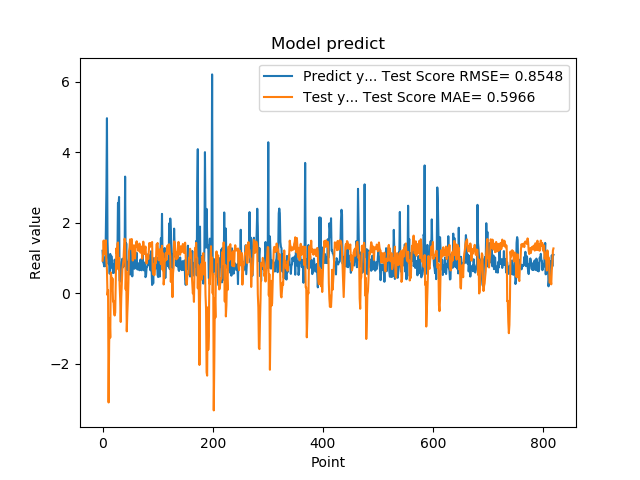

The file beside this chart, header and first rows:
1.201630949974060059e+00, 9.191323636465319469e-01
8.802530169486999512e-01, 1.083067163153680346e+00
8.531429767608642578e-01, 1.491126225307932485e+00
7.591750025749206543e-01, 1.137746861248169594e+00
1.005007982254028320e+00, 1.105620979741044785e+00
7.687720060348510742e-01, 1.436512491923491286e+00
1.740013241767883301e+00, 1.497881815321854271e+00
2.913533687591552734e+00, 9.149580926608428255e-01
4.963075160980224609e+00, 6.492497366302858453e-01
1.471215128898620605e+00, -5.652661559296359717e-02
1.000648975372314453e+00, 8.118522561410945748e-02
8.220189809799194336e-01, -3.103936701417320698e+00
9.362199902534482643e-01, -1.437607831247113666e+00
5.486897230148315430e-01, -7.272175368492179715e-01
1.111255049705505371e+00, -1.263785974650237121e+00
7.148039937019348145e-01, 5.871802174251136153e-01
1.052167057991027832e+00, 4.677247462415797252e-01
8.955980539321898304e-01, 6.401879729033506383e-02
7.769405245780944824e-01, 4.191120643811913071e-01
5.699509978294372559e-01, -2.386855462863149702e-01
8.244060277938842773e-01, -2.169594722313299695e-01
5.800840258598327637e-01, -5.742163418393126939e-01
9.488009810447691761e-01, -6.367438005153720493e-01
7.918390035629272461e-01, -5.531338194300472466e-01
6.937990188598632812e-01, 3.255422646542519005e-01
6.834830045700073242e-01, 1.266718977662412815e+00
9.433320164680479847e-01, 1.118205119646650703e+00
1.032713770866394043e+00, 1.391271789382968915e+00
2.556216001510620117e+00, 1.437389099049442898e+00
2.464895963668823242e+00, 6.702667085863561747e-01
2.728049993515014204e+00, 9.925483851882038744e-01
3.558506965637206476e-01, 2.369497077754500747e-01
3.262020051479339600e-01, -1.579224454641751374e-01
3.781589865684509277e-01, -8.190092658801771952e-01
6.306380033493041992e-01, -1.323483576246339832e-01
8.854129910469055176e-01, 2.538813799603641397e-01
9.743152856826782227e-01, 6.697862712051512180e-01
7.307389974594116211e-01, 7.940274908219200345e-01
9.521890282630921520e-01, 9.434576240322485319e-01
1.011654973030090332e+00, 1.295489417402412302e+00
7.643579840660095215e-01, 1.544938400879149576e+00
3.306220054626464844e+00, 1.463648789825132912e+00
7.543110251426696777e-01, 1.038548277531295000e-01
1.409499049186706321e+00, 6.107476684762223051e-01
6.401469707489013672e-01, -1.086791819841672613e+00
8.640019893646240234e-01, -5.692343235295700410e-01
8.469420075416564941e-01, -1.927736304637815978e-01
7.976629734039306641e-01, 3.009226745542606940e-01
9.555831551551821068e-01, 1.174054965549695684e+00
9.546210169792175293e-01, 1.294463645033260724e+00
5.251880288124084473e-01, 1.525037138330089137e+00
1.275226235389709695e+00, 1.284212456867837249e+00
8.355640172958374023e-01, 1.253378379202056525e+00
7.640249729156494141e-01, 1.534566580388436075e+00
4.752210080623626154e-01, 1.182743381075266109e+00
7.414129972457885742e-01, 9.252003973950471138e-01
1.069700956344604492e+00, 1.148627475963479361e+00
7.892770171165466309e-01, 1.357428557735329111e+00
6.914690136909484863e-01, 1.284210456270861389e+00
7.093830108642578125e-01, 9.798036616354173223e-01
1.115731000900268555e+00, 1.249628245774910162e+00
... 759 more rows
